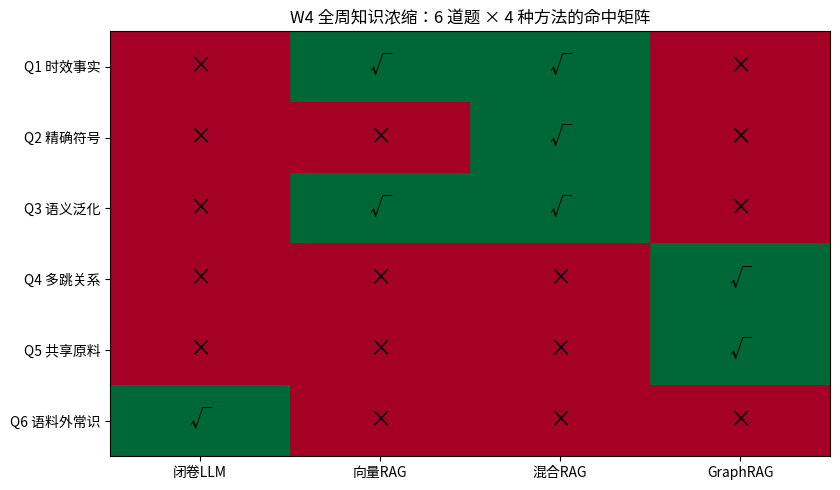

Recreate this plot in Python.
import math
from collections import defaultdict, deque
import numpy as np

# ---------- 语料与知识图谱（浓缩自 D3/D4） ----------
DOCS = {
    "D1": "杨枝甘露：芒果与西柚果肉，椰浆打底，冰镇出品，夏季限定，售价20元。",
    "D2": "芒果双皮奶，产品编号SKU-207，双份奶皮，售价18元。",
    "D4": "芋泥波波冰：芋头现蒸捣泥，黑糖波波铺顶，冰沙绵密，售价17元。",
    "D6": "西瓜冰：纯西瓜果肉冰沙，无奶配方，夏天人气王，售价16元。",
    "D7": "桂花酸梅汤：古法熬煮，生津解腻，开胃消食，售价10元。",
}
TRIPLES = [
    ("杨枝甘露", "含原料", "炼乳"), ("杨枝甘露", "含原料", "芒果"),
    ("芒果双皮奶", "含原料", "芒果"), ("芒果双皮奶", "含原料", "水牛奶"),
    ("炼乳", "属于", "乳制品"), ("水牛奶", "属于", "乳制品"),
    ("芒果", "含过敏原", "漆酚类蛋白"), ("乳制品", "含过敏原", "乳糖蛋白"),
]

# ---------- 方法1：闭卷 LLM（知识截止于旧菜单） ----------
CLOSED = {"新菜单价格": "旧菜单是 12 元", "营业时间": "早十点到晚十点"}
def closed_book(q):
    if "营业" in q or "开门" in q or "几点" in q:
        return CLOSED["营业时间"], True
    return CLOSED["新菜单价格"] + "（拿旧知识硬答）", False

# ---------- 方法2：词典向量（模拟 Embedding） ----------
TOPICS = [["冰镇", "冰沙", "夏季", "夏天", "冰爽", "解暑", "冰"],
          ["芒果", "西瓜", "西柚", "果肉", "水果"],
          ["奶", "牛奶", "双皮奶", "椰浆", "乳"], ["解腻", "开胃", "生津", "酸梅"]]
DOC_EMB = {k: np.array([sum(t.count(w) for w in kws) for kws in TOPICS]) for k, t in DOCS.items()}
def vec_search(q, k=3):
    v = np.array([sum(q.count(w) for w in kws) for kws in TOPICS], dtype=float)
    if np.linalg.norm(v) < 1e-9:
        return []
    vn = v / np.linalg.norm(v)
    sims = {d: float(vn @ (e / np.linalg.norm(e))) if np.linalg.norm(e) > 0 else 0.0
            for d, e in DOC_EMB.items()}
    return sorted(sims.items(), key=lambda kv: -kv[1])[:k]

# ---------- 方法3：BM25 + RRF（混合检索） ----------
def bigrams(t):
    t = "".join(c for c in t if c not in "，。：、！？")
    return [t[i:i+2] for i in range(len(t) - 1)]
DOC_TOK = {k: bigrams(t) for k, t in DOCS.items()}
DF = {}
for toks in DOC_TOK.values():
    for g in set(toks):
        DF[g] = DF.get(g, 0) + 1
AVGDL = np.mean([len(t) for t in DOC_TOK.values()])
def bm25(q, k=3):
    qg = [g for g in bigrams(q) if DF.get(g)]
    sc = {}
    for d, toks in DOC_TOK.items():
        s = 0.0
        for g in qg:
            tf = toks.count(g)
            if tf:
                idf = math.log((len(DOCS) - DF[g] + 0.5) / (DF[g] + 0.5) + 1)
                s += idf * tf * 2.5 / (tf + 1.5 * (0.25 + 0.75 * len(toks) / AVGDL))
        sc[d] = s
    return sorted(sc.items(), key=lambda kv: -kv[1])[:k]
def rrf(rankings, k=60):
    s = defaultdict(float)
    for r in rankings:
        for i, (d, _) in enumerate(r, 1):
            s[d] += 1 / (k + i)
    return sorted(s.items(), key=lambda kv: -kv[1])
def hybrid(q, k=3):
    return rrf([vec_search(q, 5), bm25(q, 5)])[:k]

# ---------- 方法4：GraphRAG（三元组 BFS） ----------
adj = defaultdict(list)
for h, r, t in TRIPLES:
    adj[h].append((r, t))
def k_hop(start, hops):
    seen, frontier = {start}, deque([start])
    for _ in range(hops):
        nxt = set()
        for e in frontier:
            for rel, nb in adj[e]:
                if nb not in seen:
                    nxt.add(nb)
        seen |= nxt
        frontier = deque(nxt)
    return seen - {start}

# ---------- 出卷与判分 ----------
QUESTIONS = [
    ("Q1 时效事实：芋泥波波冰售价多少", "价格在语料里(D4)", lambda q: any("17元" in DOCS[d] for d, _ in vec_search(q, 3)),
     lambda q: any("17元" in DOCS[d] for d, _ in hybrid(q, 3)), False),
    ("Q2 精确符号：SKU-207 对应什么产品", "罕见编号(D2)", lambda q: any(d == "D2" for d, _ in vec_search(q, 3)),
     lambda q: any(d == "D2" for d, _ in hybrid(q, 3)), False),
    ("Q3 语义泛化：夏天想喝冰爽的水果甜品", "冰品家族(D1/D4/D6)", lambda q: vec_search(q, 1) != [] and vec_search(q, 1)[0][0] in {"D1", "D4", "D6"},
     lambda q: hybrid(q, 1) != [] and hybrid(q, 1)[0][0] in {"D1", "D4", "D6"}, False),
    ("Q4 多跳关系：杨枝甘露涉及哪些过敏原", "2跳可达过敏原", lambda q: False, lambda q: False, True),
    ("Q5 共享原料：芒果双皮奶和杨枝甘露共用什么", "交集=芒果", lambda q: False, lambda q: False, True),
    ("Q6 语料外常识：你们店几点开门", "语料里没有→兜底", lambda q: False, lambda q: False, False),
]

def closed_hit(qtext, is_q6):
    return closed_book(qtext)[1] if is_q6 else False

MATRIX = {}
for label, note, vfn, hfn, graph_q in QUESTIONS:
    qtext = label.split("：", 1)[1]
    MATRIX[label] = {
        "闭卷LLM": closed_hit(qtext, "开门" in qtext or "几点" in qtext),
        "向量RAG": bool(vfn(qtext)),
        "混合RAG": bool(hfn(qtext)),
        "GraphRAG": graph_q and (("杨枝甘露" in qtext and len(k_hop("杨枝甘露", 2) & {"漆酚类蛋白", "乳糖蛋白"}) > 0)
                                  or ("共用" in qtext and len(k_hop("芒果双皮奶", 1) & k_hop("杨枝甘露", 1)) > 0)),
    }

hdr = f"{'问题':<22}" + "".join(f"{m:>10}" for m in ["闭卷LLM", "向量RAG", "混合RAG", "GraphRAG"])
print(hdr); print("-" * len(hdr))
for label, row in MATRIX.items():
    print(f"{label:<24}" + "".join(f"{'✓' if row[m] else '✗':>10}" for m in ["闭卷LLM", "向量RAG", "混合RAG", "GraphRAG"]))
print("\n判分口径：闭卷=是否答对；RAG系=正确chunk是否进Top-3；GraphRAG=图上是否可达答案")

import time
import numpy as np
import matplotlib.pyplot as plt
from matplotlib import font_manager

font_path = "/usr/share/fonts/opentype/noto/NotoSansCJK-Regular.ttc"
font_manager.fontManager.addfont(font_path)
font_name = font_manager.FontProperties(fname=font_path).get_name()
plt.rcParams["font.family"] = font_name
plt.rcParams["axes.unicode_minus"] = False

methods = ["闭卷LLM", "向量RAG", "混合RAG", "GraphRAG"]
qs = list(MATRIX.keys())
M = np.array([[1 if MATRIX[q][m] else 0 for m in methods] for q in qs])

fig, ax = plt.subplots(figsize=(8.5, 5))
ax.imshow(M, cmap="RdYlGn", vmin=0, vmax=1, aspect="auto")
ax.set_xticks(range(len(methods)), methods)
ax.set_yticks(range(len(qs)), [q.split("：")[0] for q in qs])
for i in range(len(qs)):
    for j in range(len(methods)):
        ax.text(j, i, "√" if M[i, j] else "×", ha="center", va="center", fontsize=16)
ax.set_title("W4 全周知识浓缩：6 道题 × 4 种方法的命中矩阵")
plt.tight_layout(); plt.show()

# ---- 真实耗时（每方法 500 次取均值） ----
def bench(fn, n=500):
    t0 = time.perf_counter()
    for _ in range(n):
        fn()
    return (time.perf_counter() - t0) / n * 1000

q2 = "SKU-207 对应什么产品"
lat = {
    "闭卷LLM": bench(lambda: closed_book("芋泥波波冰售价多少")),
    "向量RAG": bench(lambda: vec_search("夏天想喝冰爽的水果甜品", 3)),
    "混合RAG": bench(lambda: hybrid(q2, 3)),
    "GraphRAG": bench(lambda: k_hop("杨枝甘露", 2)),
}
for m, ms in lat.items():
    print(f"{m:<10} 单次查询 ≈ {ms*1000:.1f} µs")
print("\n复盘：混合RAG=两路检索+融合，最贵但覆盖面最广；图遍历在这个小图上极快，")
print("     且随边数线性增长——成本结构和向量检索完全不同（这决定了两者的适用场景）。")

import numpy as np

CARDS = {
    "RAG": "检索增强生成：生成前先检索外部知识，用上下文约束模型输出，解决知识截止与幻觉。",
    "chunk（分块）": "文档切割后的检索单元；大小要对齐'一个完整事实'，边界会吞掉跨界信息（W4-D1/D5）。",
    "余弦相似度": "只看向量方向夹角、不管幅度；归一化后与欧氏距离等价：‖a-b‖²=2(1-cos)（W4-D2）。",
    "TF-IDF": "词频×逆文档频率：常见词权重低、罕见词权重高；本系列用它模拟 Embedding 的骨架。",
    "BM25": "关键词检索打分公式：词频饱和(k1) + 文档长度归一(b) + IDF；精确匹配罕见符号的最强者（W4-D3）。",
    "RRF": "倒数排名融合：score=Σ1/(k+rank)，k常取60；只比名次不比分数，天然免疫量纲问题（W4-D3）。",
    "Multi-Query": "查询改写：一个查询生成多个变体分别检索再融合，跨词汇鸿沟，代价是N倍检索（W4-D3）。",
    "重排序（Rerank）": "粗排召回候选后用更精细的模型重排；只能排不能捞——粗排深度决定召回上限（W4-D3）。",
    "知识三元组": "(头实体, 关系, 尾实体)，知识图谱最小单元；BFS多跳遍历回答关系型问题（W4-D4）。",
    "GraphRAG": "把检索变成图上的关系遍历，擅长多跳/溯源/排除类问题，答案路径可解释（W4-D4）。",
    "lost in the middle": "LLM对长上下文中间位置注意力弱（U形）；K调大召回升、有效利用率反降（W4-D5）。",
    "混合检索（Hybrid）": "向量(语义泛化) + BM25(精确符号) 双路互补，用RRF融合；解决单一检索器的结构盲区（W4-D3）。",
}

rng = np.random.default_rng()
for key in rng.choice(sorted(CARDS), size=6, replace=False):
    print(f"❓ {key}")
    print(f"   → {CARDS[key]}\n")

# 附：RRF 公式手算自检（拿两张榜单验证你记的公式对不对）
r1, r2 = [("D1", 0), ("D2", 0)], [("D2", 0), ("D1", 0)]
manual = {"D1": 1/61 + 1/62, "D2": 1/62 + 1/61}
fused = dict(rrf([r1, r2]))
assert abs(fused["D1"] - manual["D1"]) < 1e-12
print("RRF 手算自检通过：两榜第一的文档得 1/61+1/62 =", round(fused['D1'], 5))
